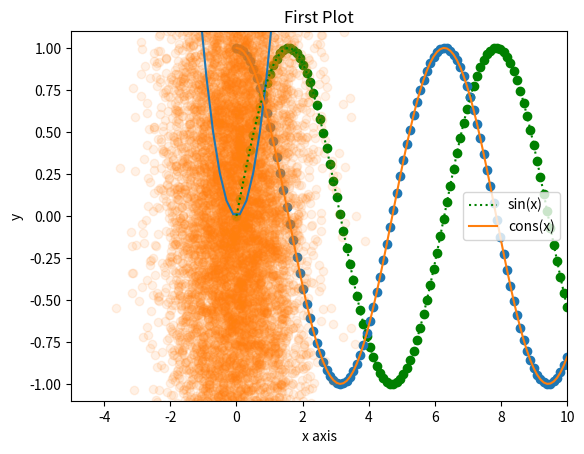

Here is the Python script that generated this plot:
import numpy as np

import matplotlib.pyplot as plt

x = np.linspace(-10, 10, 100)

y = x * x

plt.plot(x, y)
plt.show()

x = np.linspace(0, 10, 100)
y1 = np.sin(x)
y2 = np.cos(x)
plt.plot(x, y1, color='green', linestyle=':', label="sin(x)")
plt.plot(x, y2, label='cons(x)')
plt.xlim(-5, 15)
plt.ylim(-2, 2)
# or
plt.axis([-5, 10, -1.1, 1.1])

plt.xlabel('x axis')
plt.ylabel("y")

plt.legend()
plt.title('First Plot')
plt.show()

plt.scatter(x, y1, color='green')
plt.scatter(x, y2)
plt.show()

x = np.random.normal(0, 1, 10000)
y = np.random.normal(0, 1, 10000)
plt.scatter(x, y, alpha = 0.1)
plt.show()

 